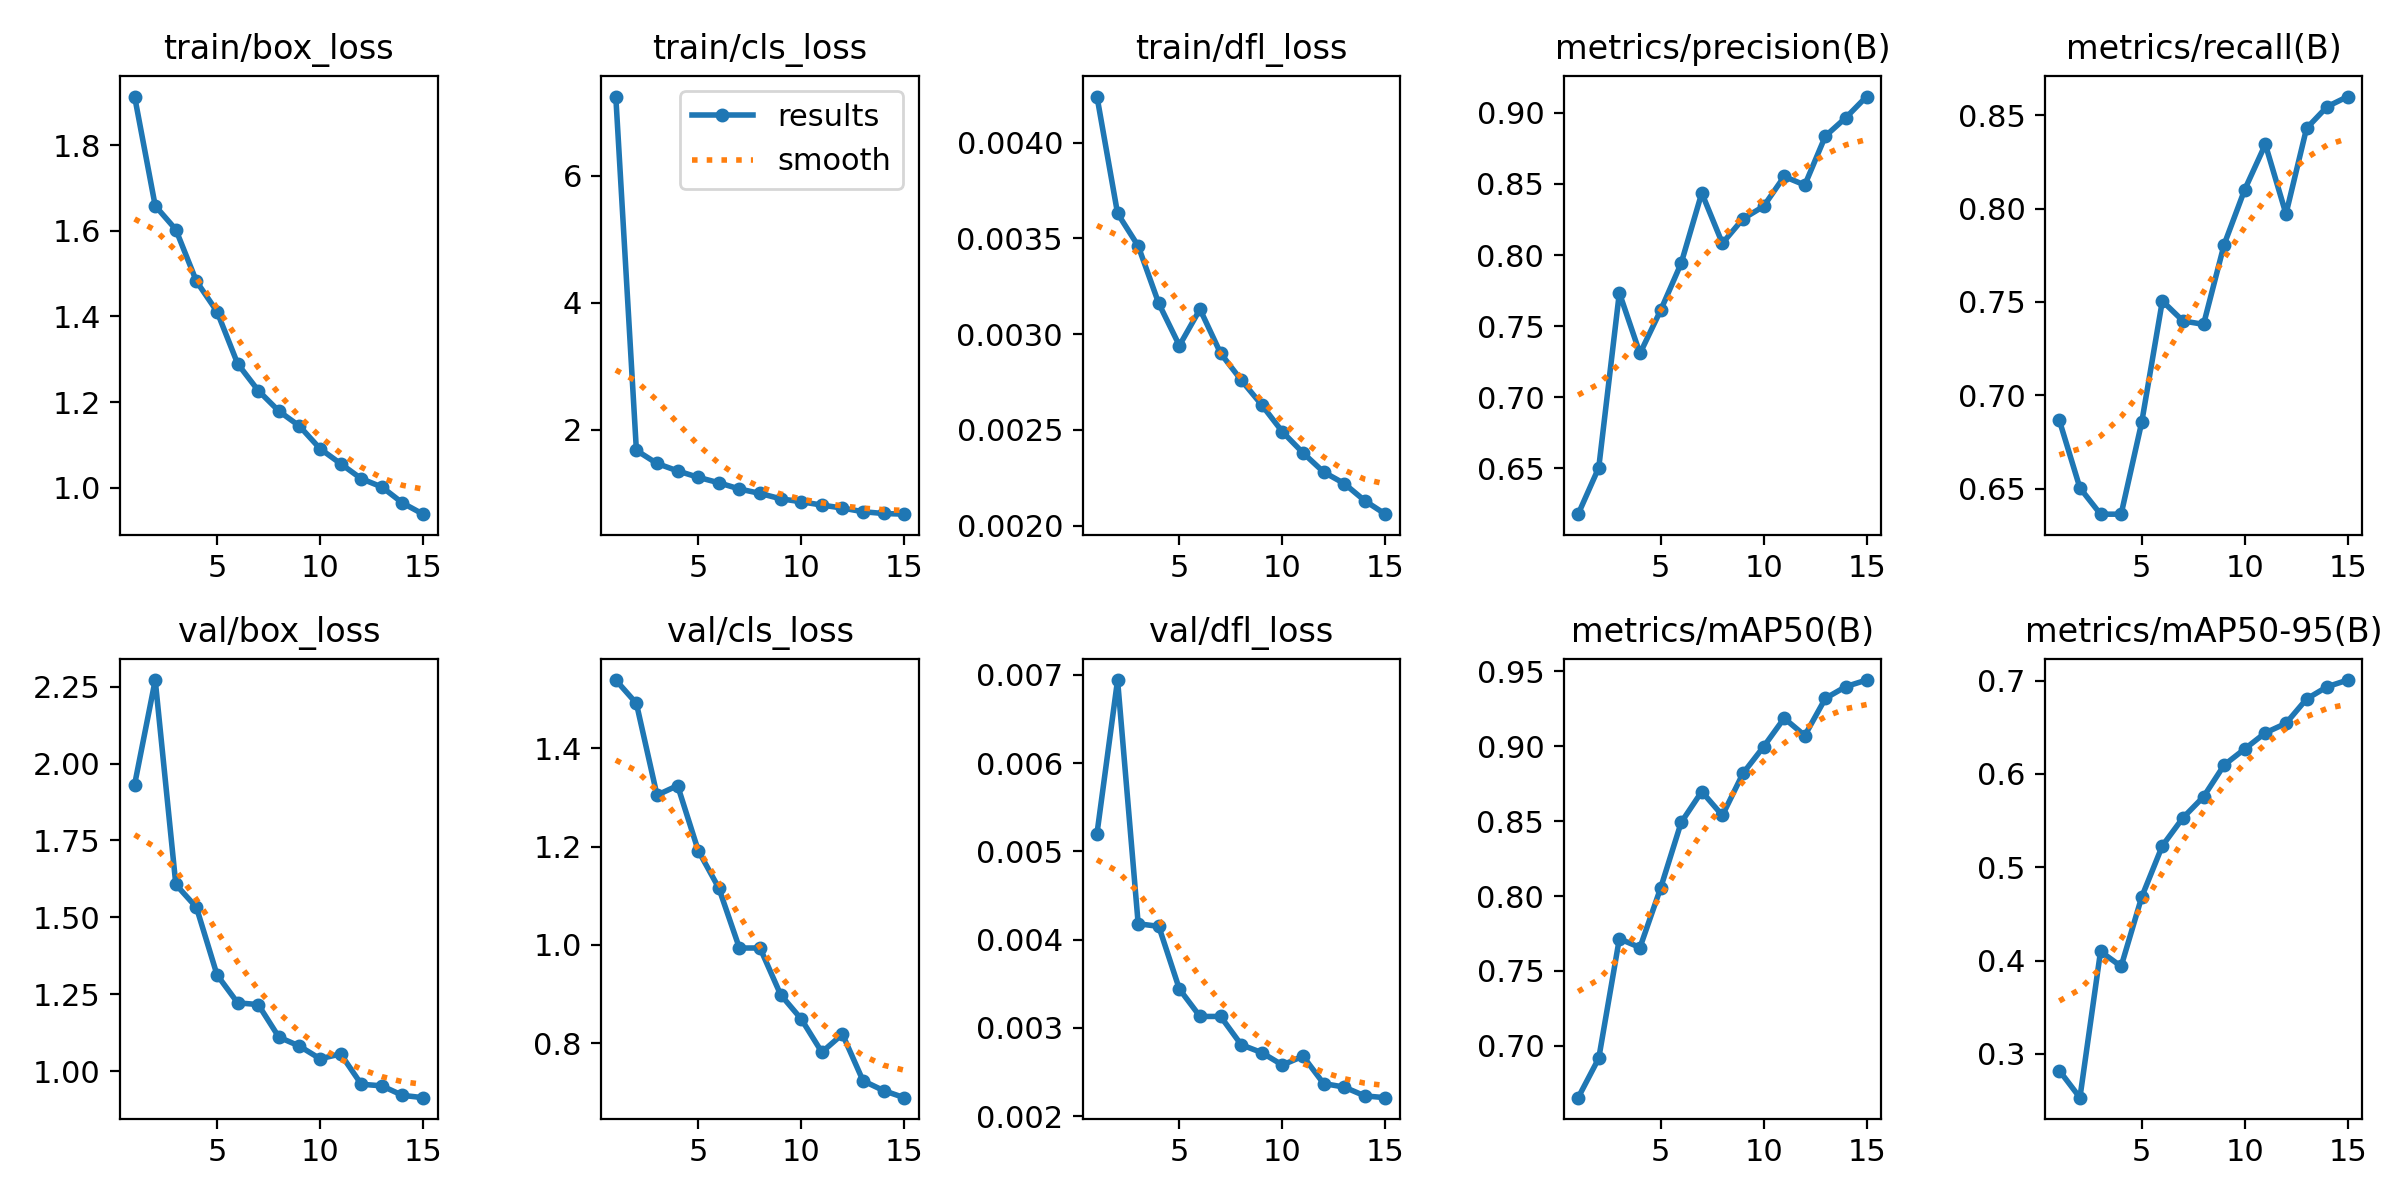

Source data for this figure (header and first rows):
epoch, time, train/box_loss, train/cls_loss, train/dfl_loss, metrics/precision(B), metrics/recall(B), metrics/mAP50(B), metrics/mAP50-95(B), val/box_loss, val/cls_loss, val/dfl_loss, lr/pg0, lr/pg1, lr/pg2
1, 265.4, 1.913, 7.245, 0.00424, 0.6179, 0.6866, 0.6653, 0.2821, 1.932, 1.539, 0.0052, 0.0006659, 0.0006659, 0.0006659
2, 496.6, 1.658, 1.673, 0.00363, 0.6506, 0.6504, 0.6916, 0.253, 2.272, 1.491, 0.00694, 0.001245, 0.001245, 0.001245
3, 734.3, 1.603, 1.467, 0.00346, 0.7735, 0.6363, 0.7715, 0.4098, 1.607, 1.305, 0.00418, 0.001735, 0.001735, 0.001735
4, 985.1, 1.482, 1.35, 0.00316, 0.7308, 0.6363, 0.7656, 0.3937, 1.532, 1.324, 0.00415, 0.001604, 0.001604, 0.001604
5, 1227, 1.411, 1.249, 0.00294, 0.761, 0.6856, 0.8052, 0.4682, 1.313, 1.192, 0.00344, 0.001472, 0.001472, 0.001472
6, 1516, 1.29, 1.163, 0.00313, 0.7942, 0.7505, 0.8491, 0.5229, 1.222, 1.116, 0.00313, 0.00134, 0.00134, 0.00134
7, 1760, 1.227, 1.065, 0.0029, 0.8436, 0.7398, 0.8698, 0.553, 1.216, 0.9938, 0.00313, 0.001208, 0.001208, 0.001208
8, 1990, 1.179, 0.9952, 0.00276, 0.8082, 0.738, 0.8538, 0.5755, 1.111, 0.9939, 0.00281, 0.001076, 0.001076, 0.001076
9, 2236, 1.144, 0.9109, 0.00263, 0.8255, 0.7808, 0.8819, 0.6095, 1.081, 0.899, 0.00272, 0.000944, 0.000944, 0.000944
10, 2458, 1.091, 0.864, 0.00249, 0.8342, 0.8102, 0.8997, 0.6268, 1.04, 0.8495, 0.00258, 0.000812, 0.000812, 0.000812
11, 2673, 1.056, 0.8121, 0.00238, 0.8552, 0.8344, 0.9188, 0.6441, 1.056, 0.7821, 0.00268, 0.00068, 0.00068, 0.00068
12, 2884, 1.021, 0.7647, 0.00228, 0.8492, 0.7971, 0.9072, 0.6542, 0.9573, 0.8187, 0.00237, 0.000548, 0.000548, 0.000548
13, 3094, 1.002, 0.7072, 0.00222, 0.8836, 0.843, 0.932, 0.6803, 0.9519, 0.724, 0.00233, 0.000416, 0.000416, 0.000416
14, 3300, 0.9644, 0.6793, 0.00213, 0.8966, 0.8546, 0.9399, 0.6935, 0.9211, 0.704, 0.00223, 0.000284, 0.000284, 0.000284
15, 3507, 0.9382, 0.6686, 0.00206, 0.9114, 0.86, 0.9443, 0.7006, 0.9135, 0.6896, 0.00221, 0.000152, 0.000152, 0.000152
